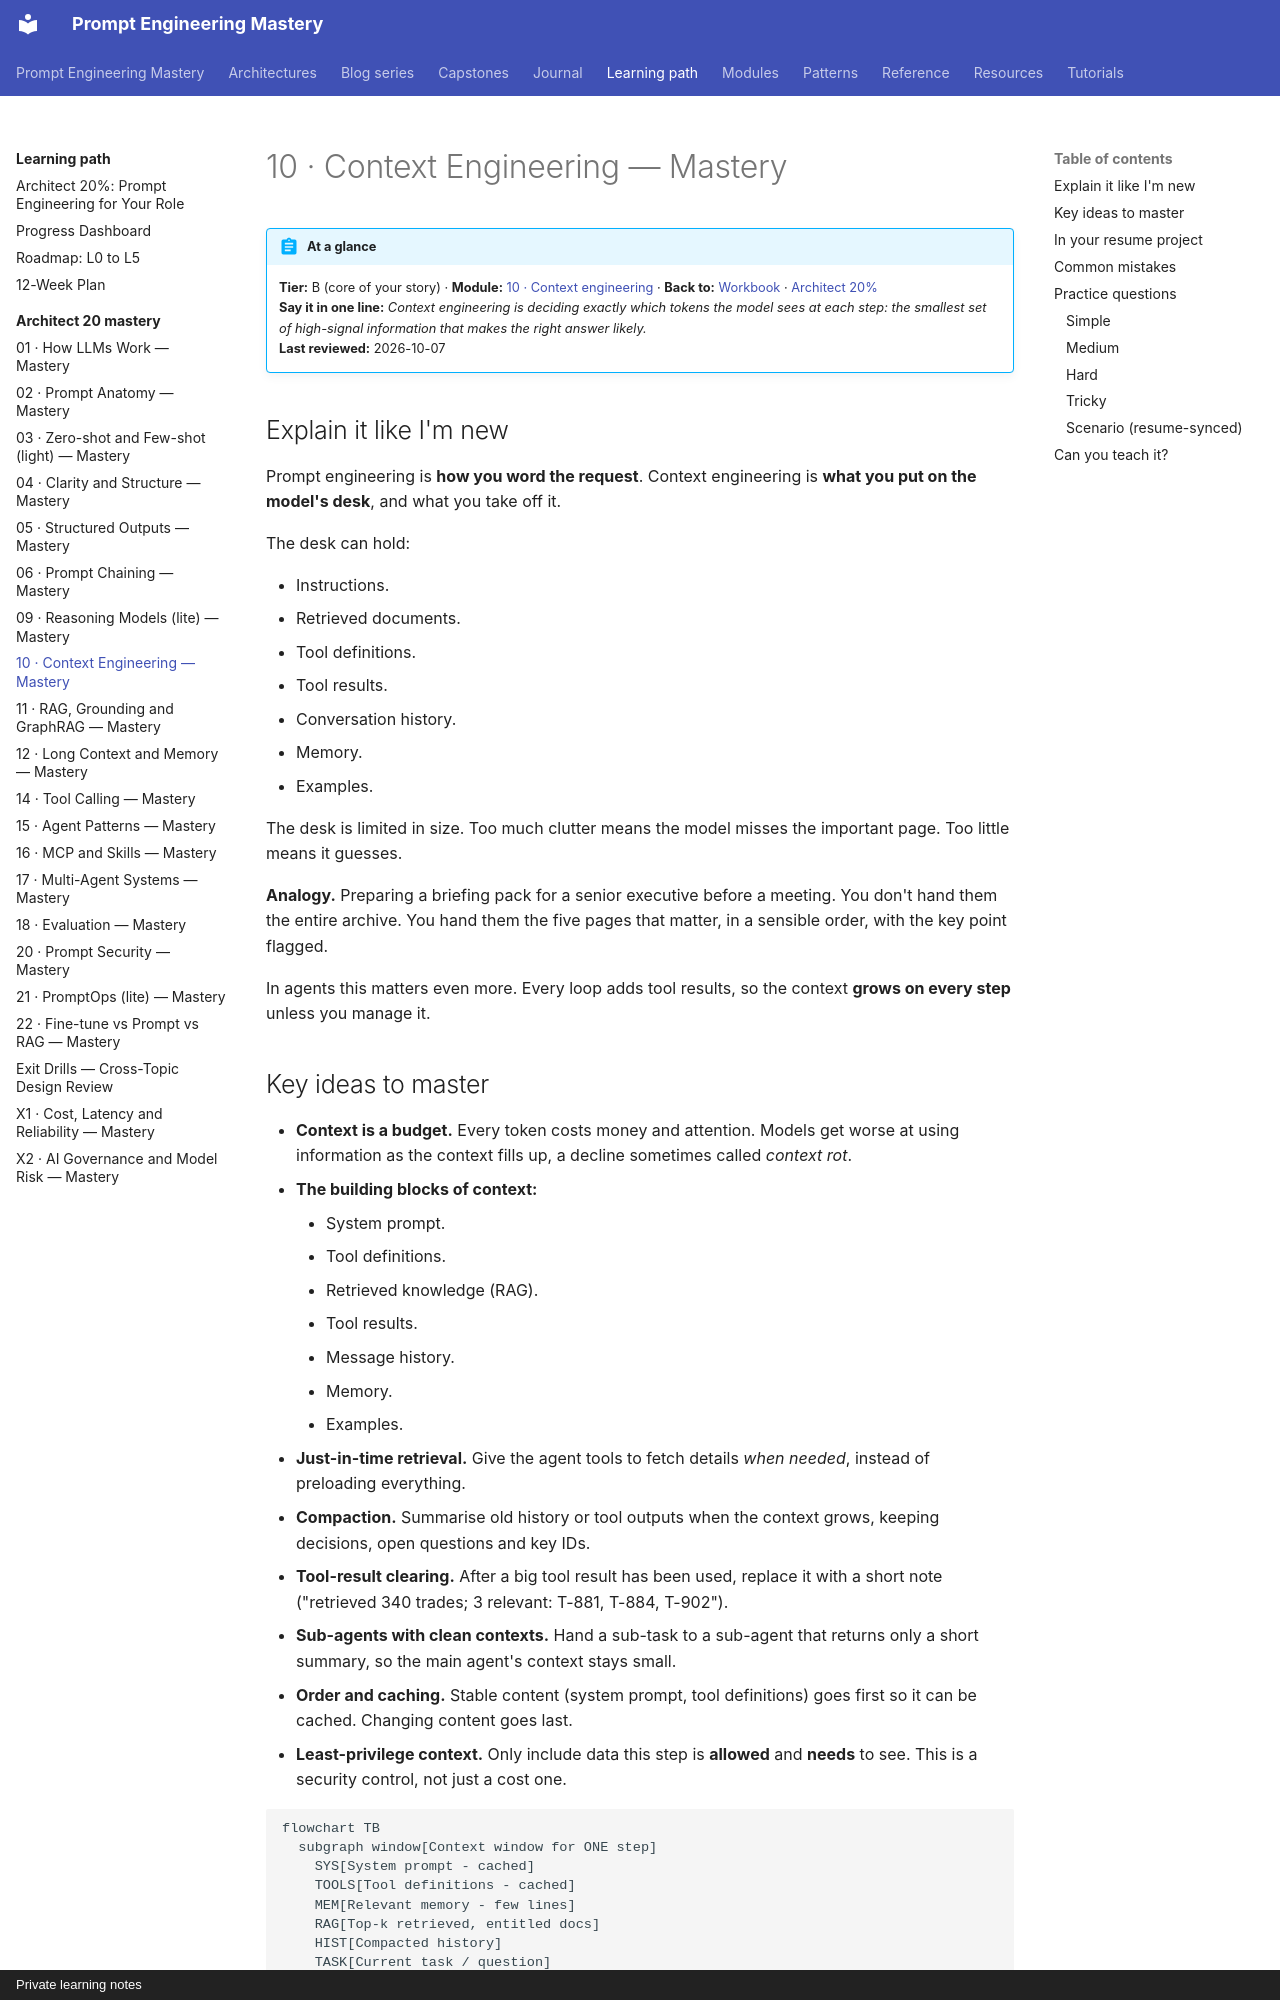

repository: atutorial5891-design/promptEngineering · page: learning-path/architect-20-mastery/10-context-engineering/index.html · generator: mkdocs · copyright: Private learning notes

# 10 · Context Engineering — Mastery

!!! abstract "At a glance"
    **Tier:** B (core of your story) · **Module:** [10 · Context engineering](../../modules/10-context-engineering/index.md) · **Back to:** [Workbook](index.md) · [Architect 20%](../architect-20.md)  
    **Say it in one line:** *Context engineering is deciding exactly which tokens the model sees at each step: the smallest set of high-signal information that makes the right answer likely.*  
    **Last reviewed:** 2026-10-07

## Explain it like I'm new

Prompt engineering is **how you word the request**. Context engineering is **what you put on the model's desk**, and what you take off it.

The desk can hold:

- Instructions.
- Retrieved documents.
- Tool definitions.
- Tool results.
- Conversation history.
- Memory.
- Examples.

The desk is limited in size. Too much clutter means the model misses the important page. Too little means it guesses.

**Analogy.** Preparing a briefing pack for a senior executive before a meeting. You don't hand them the entire archive. You hand them the five pages that matter, in a sensible order, with the key point flagged.

In agents this matters even more. Every loop adds tool results, so the context **grows on every step** unless you manage it.

## Key ideas to master

- **Context is a budget.** Every token costs money and attention. Models get worse at using information as the context fills up, a decline sometimes called *context rot*.
- **The building blocks of context:**
    - System prompt.
    - Tool definitions.
    - Retrieved knowledge (RAG).
    - Tool results.
    - Message history.
    - Memory.
    - Examples.
- **Just-in-time retrieval.** Give the agent tools to fetch details *when needed*, instead of preloading everything.
- **Compaction.** Summarise old history or tool outputs when the context grows, keeping decisions, open questions and key IDs.
- **Tool-result clearing.** After a big tool result has been used, replace it with a short note ("retrieved 340 trades; 3 relevant: T-881, T-884, T-902").
- **Sub-agents with clean contexts.** Hand a sub-task to a sub-agent that returns only a short summary, so the main agent's context stays small.
- **Order and caching.** Stable content (system prompt, tool definitions) goes first so it can be cached. Changing content goes last.
- **Least-privilege context.** Only include data this step is **allowed** and **needs** to see. This is a security control, not just a cost one.

```mermaid
flowchart TB
  subgraph window[Context window for ONE step]
    SYS[System prompt - cached]
    TOOLS[Tool definitions - cached]
    MEM[Relevant memory - few lines]
    RAG[Top-k retrieved, entitled docs]
    HIST[Compacted history]
    TASK[Current task / question]
  end
  window --> LLM
```
